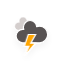
t = 0.00 s
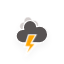
t = 1.17 s
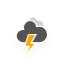
t = 2.33 s
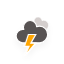
t = 3.50 s
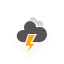
t = 4.67 s
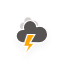
t = 5.83 s

The animated SVG that drew these frames (rendered in a browser with its animation timeline set to each time). Animation: 3 CSS @keyframes rules; one cycle of 7.00 s, repeats indefinitely.

<?xml version="1.0" encoding="utf-8"?>
<!-- (c) ammap.com | SVG weather icons -->
<svg
    version="1.1"
    xmlns="http://www.w3.org/2000/svg"
    xmlns:xlink="http://www.w3.org/1999/xlink"
    width="64"
    height="64"
    viewbox="0 0 64 64">
    <defs>
        <filter id="blur" width="200%" height="200%">
            <feGaussianBlur in="SourceAlpha" stdDeviation="3"/>
            <feOffset dx="0" dy="4" result="offsetblur"/>
            <feComponentTransfer>
                <feFuncA type="linear" slope="0.05"/>
            </feComponentTransfer>
            <feMerge> 
                <feMergeNode/>
                <feMergeNode in="SourceGraphic"/> 
            </feMerge>
        </filter>
        <style type="text/css"><![CDATA[
/*
** CLOUDS
*/
@keyframes am-weather-cloud-1 {
  0% {
    -webkit-transform: translate(-5px,0px);
       -moz-transform: translate(-5px,0px);
        -ms-transform: translate(-5px,0px);
            transform: translate(-5px,0px);
  }

  50% {
    -webkit-transform: translate(10px,0px);
       -moz-transform: translate(10px,0px);
        -ms-transform: translate(10px,0px);
            transform: translate(10px,0px);
  }

  100% {
    -webkit-transform: translate(-5px,0px);
       -moz-transform: translate(-5px,0px);
        -ms-transform: translate(-5px,0px);
            transform: translate(-5px,0px);
  }
}

.am-weather-cloud-1 {
  -webkit-animation-name: am-weather-cloud-1;
     -moz-animation-name: am-weather-cloud-1;
          animation-name: am-weather-cloud-1;
  -webkit-animation-duration: 7s;
     -moz-animation-duration: 7s;
          animation-duration: 7s;
  -webkit-animation-timing-function: linear;
     -moz-animation-timing-function: linear;
          animation-timing-function: linear;
  -webkit-animation-iteration-count: infinite;
     -moz-animation-iteration-count: infinite;
          animation-iteration-count: infinite;
}

@keyframes am-weather-cloud-2 {
  0% {
    -webkit-transform: translate(0px,0px);
       -moz-transform: translate(0px,0px);
        -ms-transform: translate(0px,0px);
            transform: translate(0px,0px);
  }

  50% {
    -webkit-transform: translate(2px,0px);
       -moz-transform: translate(2px,0px);
        -ms-transform: translate(2px,0px);
            transform: translate(2px,0px);
  }

  100% {
    -webkit-transform: translate(0px,0px);
       -moz-transform: translate(0px,0px);
        -ms-transform: translate(0px,0px);
            transform: translate(0px,0px);
  }
}

.am-weather-cloud-2 {
  -webkit-animation-name: am-weather-cloud-2;
     -moz-animation-name: am-weather-cloud-2;
          animation-name: am-weather-cloud-2;
  -webkit-animation-duration: 3s;
     -moz-animation-duration: 3s;
          animation-duration: 3s;
  -webkit-animation-timing-function: linear;
     -moz-animation-timing-function: linear;
          animation-timing-function: linear;
  -webkit-animation-iteration-count: infinite;
     -moz-animation-iteration-count: infinite;
          animation-iteration-count: infinite;
}

/*
** STROKE
*/
@keyframes am-weather-stroke {
  0% {
    -webkit-transform: translate(0.0px,0.0px);
       -moz-transform: translate(0.0px,0.0px);
        -ms-transform: translate(0.0px,0.0px);
            transform: translate(0.0px,0.0px);
  }

  2% {
    -webkit-transform: translate(0.3px,0.0px);
       -moz-transform: translate(0.3px,0.0px);
        -ms-transform: translate(0.3px,0.0px);
            transform: translate(0.3px,0.0px);
  }

  4% {
    -webkit-transform: translate(0.0px,0.0px);
       -moz-transform: translate(0.0px,0.0px);
        -ms-transform: translate(0.0px,0.0px);
            transform: translate(0.0px,0.0px);
  }

  6% {
    -webkit-transform: translate(0.5px,0.4px);
       -moz-transform: translate(0.5px,0.4px);
        -ms-transform: translate(0.5px,0.4px);
            transform: translate(0.5px,0.4px);
  }

  8% {
    -webkit-transform: translate(0.0px,0.0px);
       -moz-transform: translate(0.0px,0.0px);
        -ms-transform: translate(0.0px,0.0px);
            transform: translate(0.0px,0.0px);
  }

  10% {
    -webkit-transform: translate(0.3px,0.0px);
       -moz-transform: translate(0.3px,0.0px);
        -ms-transform: translate(0.3px,0.0px);
            transform: translate(0.3px,0.0px);
  }

  12% {
    -webkit-transform: translate(0.0px,0.0px);
       -moz-transform: translate(0.0px,0.0px);
        -ms-transform: translate(0.0px,0.0px);
            transform: translate(0.0px,0.0px);
  }

  14% {
    -webkit-transform: translate(0.3px,0.0px);
       -moz-transform: translate(0.3px,0.0px);
        -ms-transform: translate(0.3px,0.0px);
            transform: translate(0.3px,0.0px);
  }

  16% {
    -webkit-transform: translate(0.0px,0.0px);
       -moz-transform: translate(0.0px,0.0px);
        -ms-transform: translate(0.0px,0.0px);
            transform: translate(0.0px,0.0px);
  }

  18% {
    -webkit-transform: translate(0.3px,0.0px);
       -moz-transform: translate(0.3px,0.0px);
        -ms-transform: translate(0.3px,0.0px);
            transform: translate(0.3px,0.0px);
  }

  20% {
    -webkit-transform: translate(0.0px,0.0px);
       -moz-transform: translate(0.0px,0.0px);
        -ms-transform: translate(0.0px,0.0px);
            transform: translate(0.0px,0.0px);
  }

  22% {
    -webkit-transform: translate(1px,0.0px);
       -moz-transform: translate(1px,0.0px);
        -ms-transform: translate(1px,0.0px);
            transform: translate(1px,0.0px);
  }

  24% {
    -webkit-transform: translate(0.0px,0.0px);
       -moz-transform: translate(0.0px,0.0px);
        -ms-transform: translate(0.0px,0.0px);
            transform: translate(0.0px,0.0px);
  }

  26% {
    -webkit-transform: translate(-1px,0.0px);
       -moz-transform: translate(-1px,0.0px);
        -ms-transform: translate(-1px,0.0px);
            transform: translate(-1px,0.0px);

  }

  28% {
    -webkit-transform: translate(0.0px,0.0px);
       -moz-transform: translate(0.0px,0.0px);
        -ms-transform: translate(0.0px,0.0px);
            transform: translate(0.0px,0.0px);
  }

  40% {
    fill: orange;
    -webkit-transform: translate(0.0px,0.0px);
       -moz-transform: translate(0.0px,0.0px);
        -ms-transform: translate(0.0px,0.0px);
            transform: translate(0.0px,0.0px);
  }

  65% {
    fill: white;
    -webkit-transform: translate(-1px,5.0px);
       -moz-transform: translate(-1px,5.0px);
        -ms-transform: translate(-1px,5.0px);
            transform: translate(-1px,5.0px);
  }
  61% {
    fill: orange;
  }

  100% {
    -webkit-transform: translate(0.0px,0.0px);
       -moz-transform: translate(0.0px,0.0px);
        -ms-transform: translate(0.0px,0.0px);
            transform: translate(0.0px,0.0px);
  }
}

.am-weather-stroke {
  -webkit-animation-name: am-weather-stroke;
     -moz-animation-name: am-weather-stroke;
          animation-name: am-weather-stroke;
  -webkit-animation-duration: 1.11s;
     -moz-animation-duration: 1.11s;
          animation-duration: 1.11s;
  -webkit-animation-timing-function: linear;
     -moz-animation-timing-function: linear;
          animation-timing-function: linear;
  -webkit-animation-iteration-count: infinite;
     -moz-animation-iteration-count: infinite;
          animation-iteration-count: infinite;
}
        ]]></style>
    </defs>
    <g filter="url(#blur)" id="thunder">
        <g transform="translate(20,10)">
            <g class="am-weather-cloud-1">
                <path d="M47.7,35.4     c0-4.6-3.7-8.2-8.2-8.2c-1,0-1.9,0.2-2.8,0.5c-0.3-3.4-3.1-6.2-6.6-6.2c-3.7,0-6.7,3-6.7,6.7c0,0.8,0.2,1.6,0.4,2.3     c-0.3-0.1-0.7-0.1-1-0.1c-3.7,0-6.7,3-6.7,6.7c0,3.6,2.9,6.6,6.5,6.7l17.2,0C44.2,43.3,47.7,39.8,47.7,35.4z" fill="#D4CECD" stroke="white" stroke-linejoin="round" stroke-width="1.2" transform="translate(-10,-6), scale(0.6)" />
            </g>
            <g>
                <path d="M47.7,35.4     c0-4.6-3.7-8.2-8.2-8.2c-1,0-1.9,0.2-2.8,0.5c-0.3-3.4-3.1-6.2-6.6-6.2c-3.7,0-6.7,3-6.7,6.7c0,0.8,0.2,1.6,0.4,2.3     c-0.3-0.1-0.7-0.1-1-0.1c-3.7,0-6.7,3-6.7,6.7c0,3.6,2.9,6.6,6.5,6.7l17.2,0C44.2,43.3,47.7,39.8,47.7,35.4z" fill="#595353" stroke="white" stroke-linejoin="round" stroke-width="1.2" transform="translate(-20,-11)" />
            </g>
            <g transform="translate(-9,28), scale(1.2)">
                <polygon class="am-weather-stroke" fill="orange" stroke="white" stroke-width="1" points="14.3,-2.9 20.5,-2.9 16.4,4.3 20.3,4.3 11.5,14.6 14.9,6.9 11.1,6.9" />
            </g>
        </g>
    </g>
</svg>